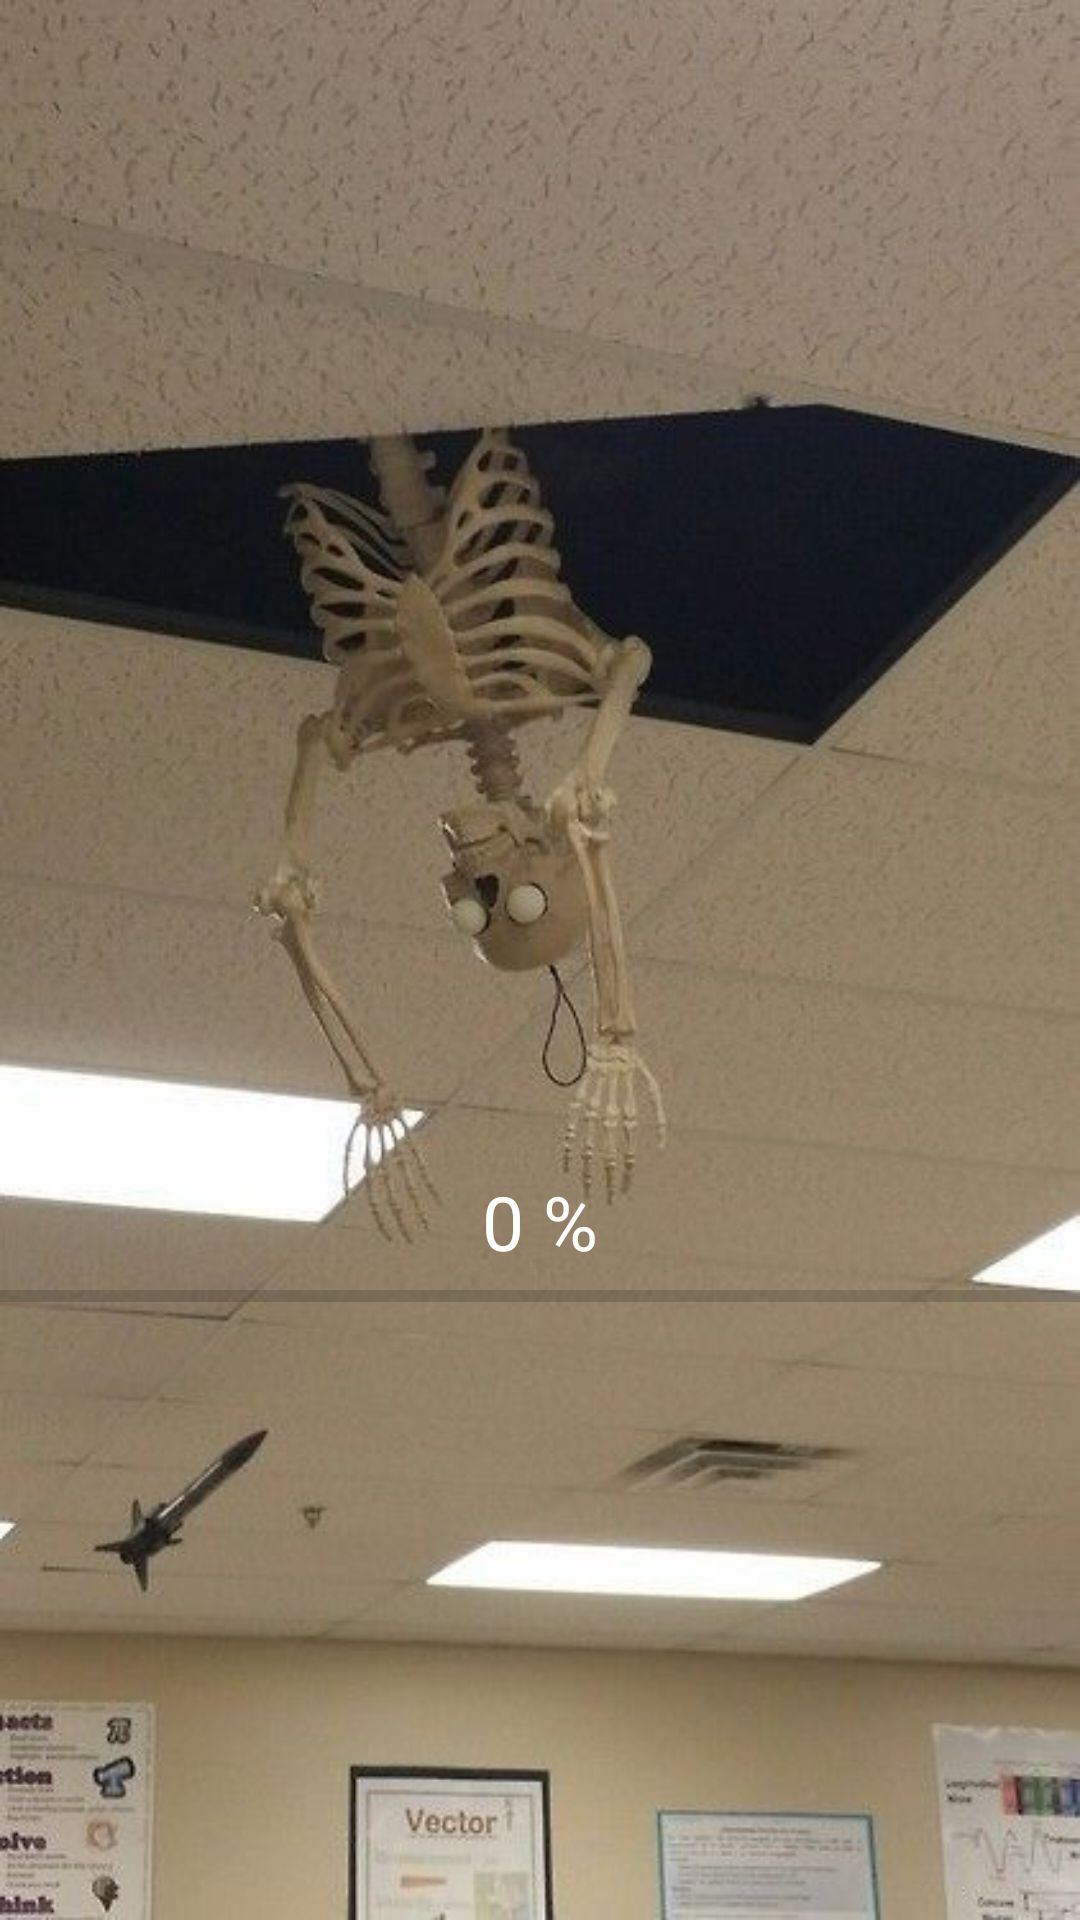

Layout XML and referenced resources for this Android screen:
<!-- AndroidManifest.xml: application theme Theme.CalculatorProjectV2 -->
<!-- res/layout/activity_main.xml -->
<?xml version="1.0" encoding="utf-8"?>

<RelativeLayout xmlns:android="http://schemas.android.com/apk/res/android"
    xmlns:app="http://schemas.android.com/apk/res-auto"
    xmlns:tools="http://schemas.android.com/tools"
    android:layout_width="match_parent"
    android:layout_height="match_parent"
    android:background="@drawable/loading_screen_wallpaper"
    tools:context=".MainActivity">

    <TextView
        android:id="@+id/progBarLabel"
        android:layout_width="wrap_content"
        android:layout_height="wrap_content"
        android:text="0 %"
        android:textColor="@color/white"
        android:textSize="25sp"
        android:layout_centerHorizontal="true"
        android:layout_above="@id/mainLoadProgBar" />

    <ProgressBar
        android:id="@+id/mainLoadProgBar"
        android:layout_width="match_parent"
        android:layout_height="wrap_content"
        style="@style/Widget.AppCompat.ProgressBar.Horizontal"
        android:layout_centerHorizontal="true"
        android:layout_alignParentBottom="true"
        android:layout_marginBottom="200dp"/>

</RelativeLayout>
<!-- resources referenced by this layout -->
<resources>
  <!-- drawable loading_screen_wallpaper: png bitmap (drawable, 354531 bytes) -->
  <style name="Theme.CalculatorProjectV2" parent="Theme.AppCompat.Light.NoActionBar">
          
          <item name="colorPrimary">@color/purple_500</item>
          <item name="colorPrimaryVariant">@color/purple_700</item>
          <item name="colorOnPrimary">@color/white</item>
          
          <item name="colorSecondary">@color/teal_200</item>
          <item name="colorSecondaryVariant">@color/teal_700</item>
          <item name="colorOnSecondary">@color/black</item>
          
          <item name="android:statusBarColor" tools:targetApi="l">?attr/colorPrimaryVariant</item>
          
      </style>
  <!-- not gathered from this repository: default colours our renderer supplied (Android Studio template values) -->
  <color name="purple_500">#FF6200EE</color>
  <color name="purple_700">#FF3700B3</color>
  <color name="teal_200">#FF03DAC5</color>
  <color name="teal_700">#FF018786</color>
  <color name="black">#FF000000</color>
  <color name="white">#FFFFFFFF</color>
</resources>
